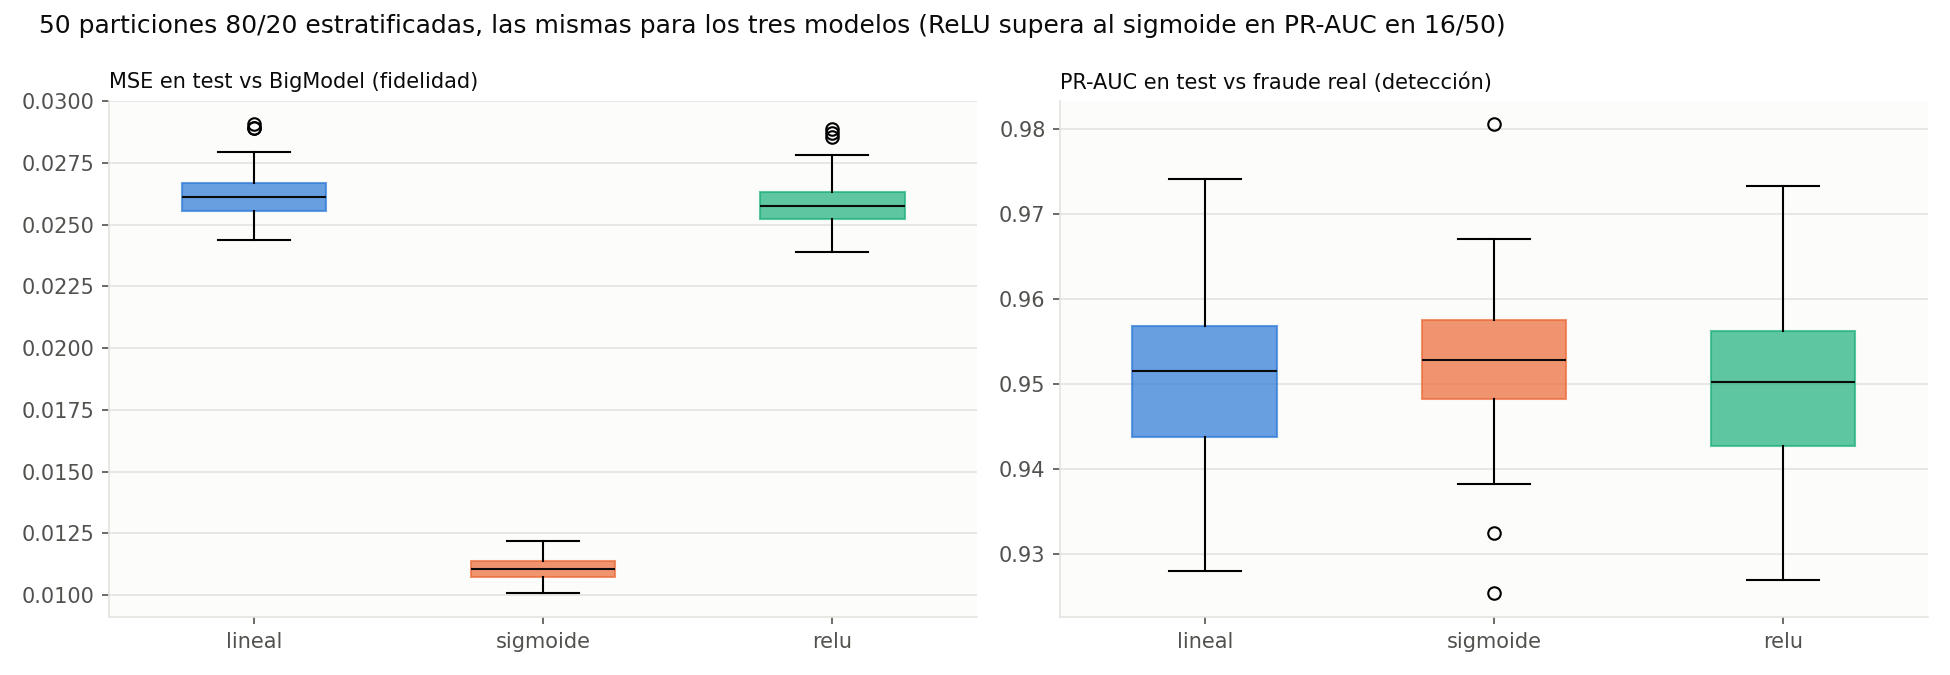

Source data for this figure (header and first rows):
particion, modelo, mse, roc_auc, pr_auc
0, relu, 0.02523, 0.9854, 0.9446
0, sigmoide, 0.01071, 0.9924, 0.9554
0, lineal, 0.02556, 0.9862, 0.9458
1, relu, 0.02855, 0.9934, 0.9665
1, sigmoide, 0.01096, 0.9942, 0.9643
1, lineal, 0.02893, 0.9938, 0.9675
2, relu, 0.025, 0.9865, 0.9403
2, sigmoide, 0.01117, 0.9904, 0.9485
2, lineal, 0.02525, 0.9872, 0.942
3, relu, 0.02576, 0.9867, 0.9486
3, sigmoide, 0.01127, 0.992, 0.9518
3, lineal, 0.02611, 0.9872, 0.9498
4, relu, 0.02492, 0.9839, 0.9318
4, sigmoide, 0.01023, 0.9907, 0.9487
4, lineal, 0.02544, 0.9843, 0.9332
5, relu, 0.02675, 0.9894, 0.9551
5, sigmoide, 0.01132, 0.9927, 0.9556
5, lineal, 0.02716, 0.9898, 0.9564
6, relu, 0.02494, 0.9896, 0.9523
6, sigmoide, 0.01115, 0.9913, 0.9462
6, lineal, 0.02522, 0.9899, 0.9533
7, relu, 0.02401, 0.9922, 0.9733
7, sigmoide, 0.01156, 0.9972, 0.9805
7, lineal, 0.02439, 0.9926, 0.9741
8, relu, 0.0251, 0.983, 0.9371
8, sigmoide, 0.01101, 0.9917, 0.9508
8, lineal, 0.02539, 0.9836, 0.9385
9, relu, 0.02676, 0.9852, 0.9426
9, sigmoide, 0.01159, 0.9919, 0.9529
9, lineal, 0.02714, 0.9856, 0.9437
10, relu, 0.02597, 0.9862, 0.9462
10, sigmoide, 0.01054, 0.9913, 0.9495
10, lineal, 0.02637, 0.9864, 0.9473
11, relu, 0.02624, 0.9874, 0.9486
11, sigmoide, 0.01114, 0.993, 0.9605
11, lineal, 0.02665, 0.9878, 0.9495
12, relu, 0.02611, 0.9892, 0.9546
12, sigmoide, 0.01031, 0.9949, 0.9661
12, lineal, 0.02643, 0.9897, 0.9561
13, relu, 0.02642, 0.9869, 0.9462
13, sigmoide, 0.01072, 0.9924, 0.9563
13, lineal, 0.0268, 0.9875, 0.9476
14, relu, 0.02525, 0.9827, 0.9383
14, sigmoide, 0.01105, 0.9916, 0.9465
14, lineal, 0.02558, 0.9833, 0.9394
15, relu, 0.0274, 0.9904, 0.9524
15, sigmoide, 0.01089, 0.9923, 0.955
15, lineal, 0.02786, 0.9907, 0.9533
16, relu, 0.02622, 0.9892, 0.95
16, sigmoide, 0.01152, 0.9902, 0.9414
16, lineal, 0.02652, 0.9898, 0.9516
17, relu, 0.02532, 0.9891, 0.9573
17, sigmoide, 0.0114, 0.9922, 0.9528
17, lineal, 0.02557, 0.9894, 0.9577
18, relu, 0.02582, 0.988, 0.9505
18, sigmoide, 0.01082, 0.9917, 0.9517
18, lineal, 0.02616, 0.9883, 0.9514
19, relu, 0.02484, 0.9863, 0.9494
19, sigmoide, 0.0111, 0.9911, 0.9495
19, lineal, 0.02515, 0.9871, 0.9512
... 90 more rows
